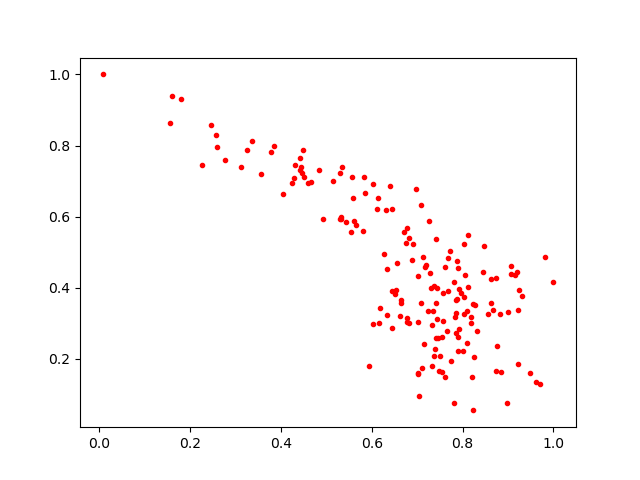

The file beside this chart, header and first rows:
0.8548786, 0.32738504
0.006824, 1.0
0.7737, 0.1946
0.6036, 0.6907
0.7018, 0.3048
0.9608, 0.1344
0.8847, 0.1632
0.7084, 0.3571
0.7564, 0.3856
0.7606, 0.4574
0.8055, 0.4364
0.633, 0.4518
0.6785, 0.304
0.728, 0.4404
0.9072, 0.4378
0.2769, 0.7586
0.5589, 0.6533
0.7192, 0.4642
0.7049, 0.0945
0.9216, 0.3386
0.5641, 0.5754
0.7415, 0.5383
0.4445, 0.7393
0.9072, 0.4617
0.6437, 0.2866
0.5336, 0.7382
0.9002, 0.3316
0.768, 0.4836
0.8038, 0.3745
0.916, 0.4363
0.7436, 0.3111
0.6639, 0.3651
0.446, 0.7224
0.7472, 0.1666
0.1565, 0.8635
0.8223, 0.05507
0.7726, 0.5027
0.8968, 0.07559
0.7132, 0.4879
0.7893, 0.4552
0.7869, 0.3691
0.3365, 0.812
0.4847, 0.7302
0.4654, 0.6983
0.7027, 0.1568
0.8757, 0.2354
0.4593, 0.6946
0.5441, 0.5855
0.9483, 0.1596
0.633, 0.3221
0.4297, 0.7441
0.7382, 0.2286
0.7409, 0.357
0.3854, 0.7974
0.681, 0.5395
0.4233, 0.6946
0.8737, 0.4288
0.5597, 0.5866
0.676, 0.5252
0.9707, 0.1299
0.662, 0.3194
... 112 more rows
